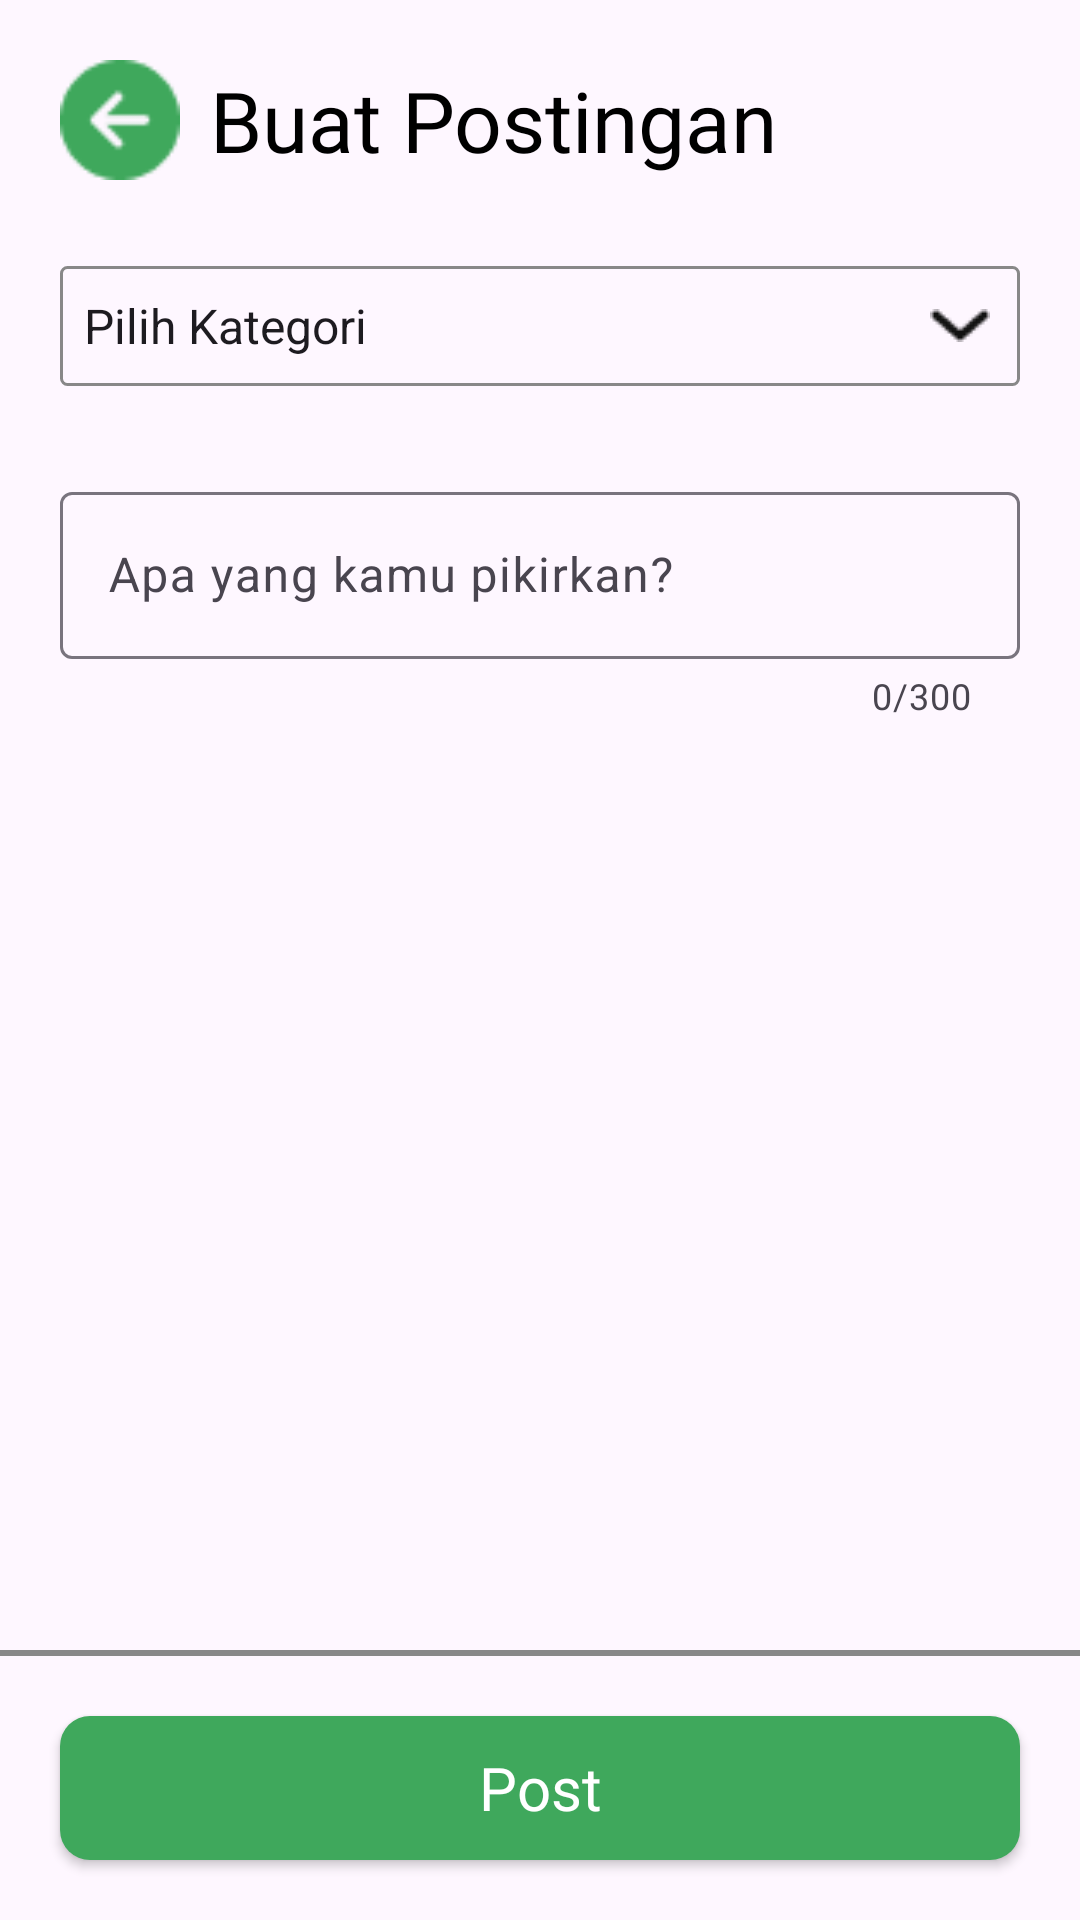

Layout XML and referenced resources for this Android screen:
<!-- AndroidManifest.xml: application theme Theme.Eleco -->
<!-- res/layout/activity_add_post.xml -->
<?xml version="1.0" encoding="utf-8"?>
<androidx.constraintlayout.widget.ConstraintLayout xmlns:android="http://schemas.android.com/apk/res/android"
    xmlns:app="http://schemas.android.com/apk/res-auto"
    xmlns:tools="http://schemas.android.com/tools"
    android:layout_width="match_parent"
    android:layout_height="match_parent"
    tools:context=".view.dashboard.AddPostActivity">
    <ImageView
        android:id="@+id/btBack"
        android:layout_width="40dp"
        android:layout_height="40dp"
        android:layout_margin="20dp"
        android:src="@drawable/ic_back"
        app:layout_constraintStart_toStartOf="parent"
        app:layout_constraintTop_toTopOf="parent" />

    <TextView
        android:id="@+id/textView5"
        android:layout_width="wrap_content"
        android:layout_height="wrap_content"
        android:layout_marginStart="10dp"
        android:fontFamily="@font/inter_semibold"
        android:text="Buat Postingan"
        android:textColor="@color/black"
        android:textSize="28dp"
        app:layout_constraintBottom_toBottomOf="@+id/btBack"
        app:layout_constraintStart_toEndOf="@+id/btBack"
        app:layout_constraintTop_toTopOf="@+id/btBack" />

    <Spinner
        android:id="@+id/spinner"
        android:layout_width="match_parent"
        android:layout_height="40dp"
        android:background="@drawable/spinner_border"
        android:elevation="10dp"
        android:entries="@array/ewaste_topics"
        app:layout_constraintEnd_toEndOf="parent"
        android:layout_marginStart="20dp"
        android:layout_marginTop="30dp"
        android:layout_marginEnd="20dp"
        app:layout_constraintStart_toStartOf="parent"
        app:layout_constraintTop_toBottomOf="@+id/textView5"/>

    <com.google.android.material.textfield.TextInputLayout
        android:id="@+id/textInputLayout"
        android:layout_width="match_parent"
        android:layout_height="wrap_content"
        android:layout_marginStart="20dp"
        android:layout_marginTop="30dp"
        android:layout_marginEnd="20dp"
        app:counterEnabled="true"
        app:counterMaxLength="300"
        app:layout_constraintEnd_toEndOf="parent"
        app:layout_constraintStart_toStartOf="parent"
        app:layout_constraintTop_toBottomOf="@+id/spinner">

        <com.google.android.material.textfield.TextInputEditText
            android:id="@+id/textInputPost"
            android:layout_width="match_parent"
            android:layout_height="wrap_content"
            android:hint="Apa yang kamu pikirkan?"
            android:inputType="textMultiLine"
            android:maxLines="5" />
    </com.google.android.material.textfield.TextInputLayout>

    <View
        android:layout_width="match_parent"
        android:layout_height="2dp"
        android:layout_marginBottom="20dp"
        android:background="@color/grey"
        app:layout_constraintBottom_toTopOf="@+id/btPost" />

    <androidx.appcompat.widget.AppCompatButton
        android:id="@+id/btPost"
        android:layout_width="match_parent"
        android:layout_height="wrap_content"
        android:layout_marginStart="20dp"
        android:layout_marginEnd="20dp"
        android:layout_marginBottom="20dp"
        android:background="@drawable/rounded_button"
        android:fontFamily="@font/inter_semibold"
        android:text="Post"
        android:textAllCaps="false"
        android:textColor="@color/white"
        android:textSize="20sp"
        app:layout_constraintBottom_toBottomOf="parent"
        app:layout_constraintEnd_toEndOf="parent"
        app:layout_constraintStart_toStartOf="parent" />


</androidx.constraintlayout.widget.ConstraintLayout>
<!-- resources referenced by this layout -->
<resources>
  <string-array name="ewaste_topics">
          <item>Pilih Kategori</item>
          <item>Tentang E-Waste</item>
          <item>Gaya Hidup Zero E-Waste</item>
          <item>Pengelolaan Limbah E-Waste</item>
          <item>Daur Ulang E-Waste</item>
          <item>Kampanye Lingkungan</item>
      </string-array>
  <color name="black">#FF000000</color>
  <color name="grey">#888888</color>
  <color name="white">#FFFFFFFF</color>
  <!-- drawable ic_back: png bitmap (drawable, 865 bytes) -->
  <!-- drawable rounded_button (drawable) -->
  <?xml version="1.0" encoding="utf-8"?>
  <shape xmlns:android="http://schemas.android.com/apk/res/android"
      android:shape="rectangle">
      <solid android:color="#3FA85C" />
      <corners android:radius="10dp" />
  </shape>
  <!-- drawable spinner_border (drawable) -->
  <layer-list xmlns:android="http://schemas.android.com/apk/res/android">
      
      <item>
          <shape android:shape="rectangle">
              <corners android:radius="2dp" />
              <stroke
                  android:width="1dp"
                  android:color="@color/grey" />
          </shape>
      </item>
      
      <item
          android:right="10dp"
          android:top="10dp"
          android:bottom="10dp">
          <bitmap
              android:src="@drawable/ic_dropdown"
              android:antialias="true"
              android:gravity="center_vertical|right" />
      </item>
  </layer-list>
  <style name="Theme.Eleco" parent="Base.Theme.Eleco" />
  <!-- drawable ic_dropdown: png bitmap (drawable, 355 bytes) -->
  <style name="Base.Theme.Eleco" parent="Theme.Material3.DayNight.NoActionBar">
          
          
      </style>
</resources>
